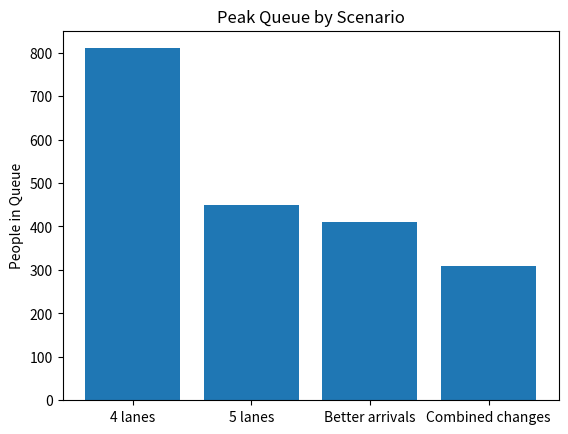
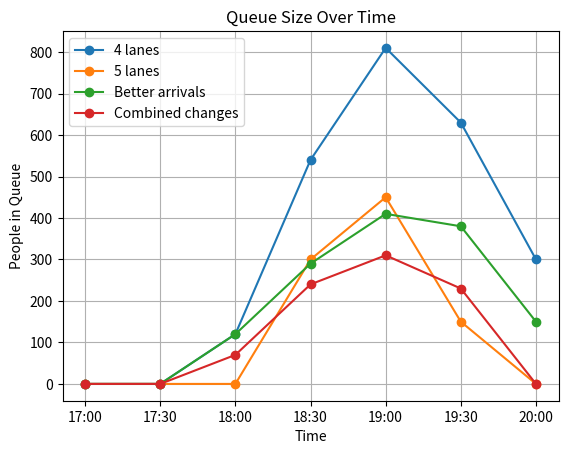

Generate these figures, in order, with matplotlib:

# Arrival numbers and time periods
arrivals = [300, 600, 900, 750, 300, 150]
better_arrivals = [450, 600, 650, 600, 450, 250]
combined_arrivals = [250, 400, 550, 650, 550, 400, 200]

times = ["17:30", "18:00", "18:30", "19:00", "19:30", "20:00"]
combined_times = ["17:00", "17:30", "18:00", "18:30", "19:00", "19:30", "20:00"]

# Times used for comparison chart
all_times = ["17:00","17:30", "18:00", "18:30","19:00","19:30","20:00"]

# Calculate the queue after each time period
def calculate_queue(current_queue, arrivals, capacity):
    return max(0, current_queue + arrivals - capacity)


# Run one entrance scenario
def run_scenario(name, arrivals, times, capacity):
    queue = 0
    queue_results = []

    print(f"\n{name}")

    # Work through each time period
    for people, time in zip(arrivals, times):
        queue = calculate_queue(queue, people, capacity)
        queue_results.append(queue)
        print(f"{time} - Queue: {queue}")

    # Find the largest queue
    peak_queue = max(queue_results)

    # Estimate the maximum waiting time
    people_per_minute = capacity / 30
    max_wait = peak_queue / people_per_minute

    # Return the main results
    return peak_queue, max_wait, queue, queue_results


# --------------------
# RUN SCENARIOS
# --------------------

# Baseline - 4 lanes
peak_4, wait_4, final_4, results_4 = run_scenario(
    "4 Security Lanes",
    arrivals,
    times,
    480
)

# Extra capacity - 5 lanes
peak_5, wait_5, final_5, results_5 = run_scenario(
    "5 Security Lanes",
    arrivals,
    times,
    600
)

# Better arrival pattern
peak_better, wait_better, final_better, results_better = run_scenario(
    "4 Lanes - Better Arrival Pattern",
    better_arrivals,
    times,
    480
)

# Better arrivals and earlier opening
peak_combined, wait_combined, final_combined, results_combined = run_scenario(
    "4 Lanes - Better Arrivals + Earlier Opening",
    combined_arrivals,
    combined_times,
    480
)


# --------------------
# COMPARE RESULTS
# --------------------

print("\nScenario Comparison")

print(
    f"4 lanes - Peak queue: {peak_4}, "
    f"Max wait: {wait_4:.1f} mins, "
    f"Final queue: {final_4}"
)

print(
    f"5 lanes - Peak queue: {peak_5}, "
    f"Max wait: {wait_5:.1f} mins, "
    f"Final queue: {final_5}"
)

print(
    f"Better arrivals - Peak queue: {peak_better}, "
    f"Max wait: {wait_better:.1f} mins, "
    f"Final queue: {final_better}"
)

print(
    f"Combined changes - Peak queue: {peak_combined}, "
    f"Max wait: {wait_combined:.1f} mins, "
    f"Final queue: {final_combined}"
)


# Compare better arrivals against the baseline
queue_reduction = ((peak_4 - peak_better) / peak_4) * 100
wait_reduction = ((wait_4 - wait_better) / wait_4) * 100

print(f"\nPeak queue reduction: {queue_reduction:.1f}%")
print(f"Max wait reduction: {wait_reduction:.1f}%")

import matplotlib.pyplot as plt

# Peak queue comparison chart
scenario_names = [
    "4 lanes",
    "5 lanes",
    "Better arrivals",
    "Combined changes"
]

peak_queues = [
    peak_4,
    peak_5,
    peak_better,
    peak_combined
]

plt.bar(scenario_names, peak_queues)
plt.title("Peak Queue by Scenario")
plt.ylabel("People in Queue")
plt.show()

results_4_chart = [0] + results_4
results_5_chart = [0] + results_5
results_better_chart = [0] + results_better

# Queue over time chart
plt.plot(all_times, results_4_chart, marker="o", label="4 lanes")
plt.plot(all_times, results_5_chart, marker="o", label="5 lanes")
plt.plot(all_times, results_better_chart, marker="o", label="Better arrivals")
plt.plot(all_times, results_combined, marker="o", label="Combined changes")

plt.title("Queue Size Over Time")
plt.xlabel("Time")
plt.ylabel("People in Queue")
plt.legend()
plt.grid(True)
plt.show()
